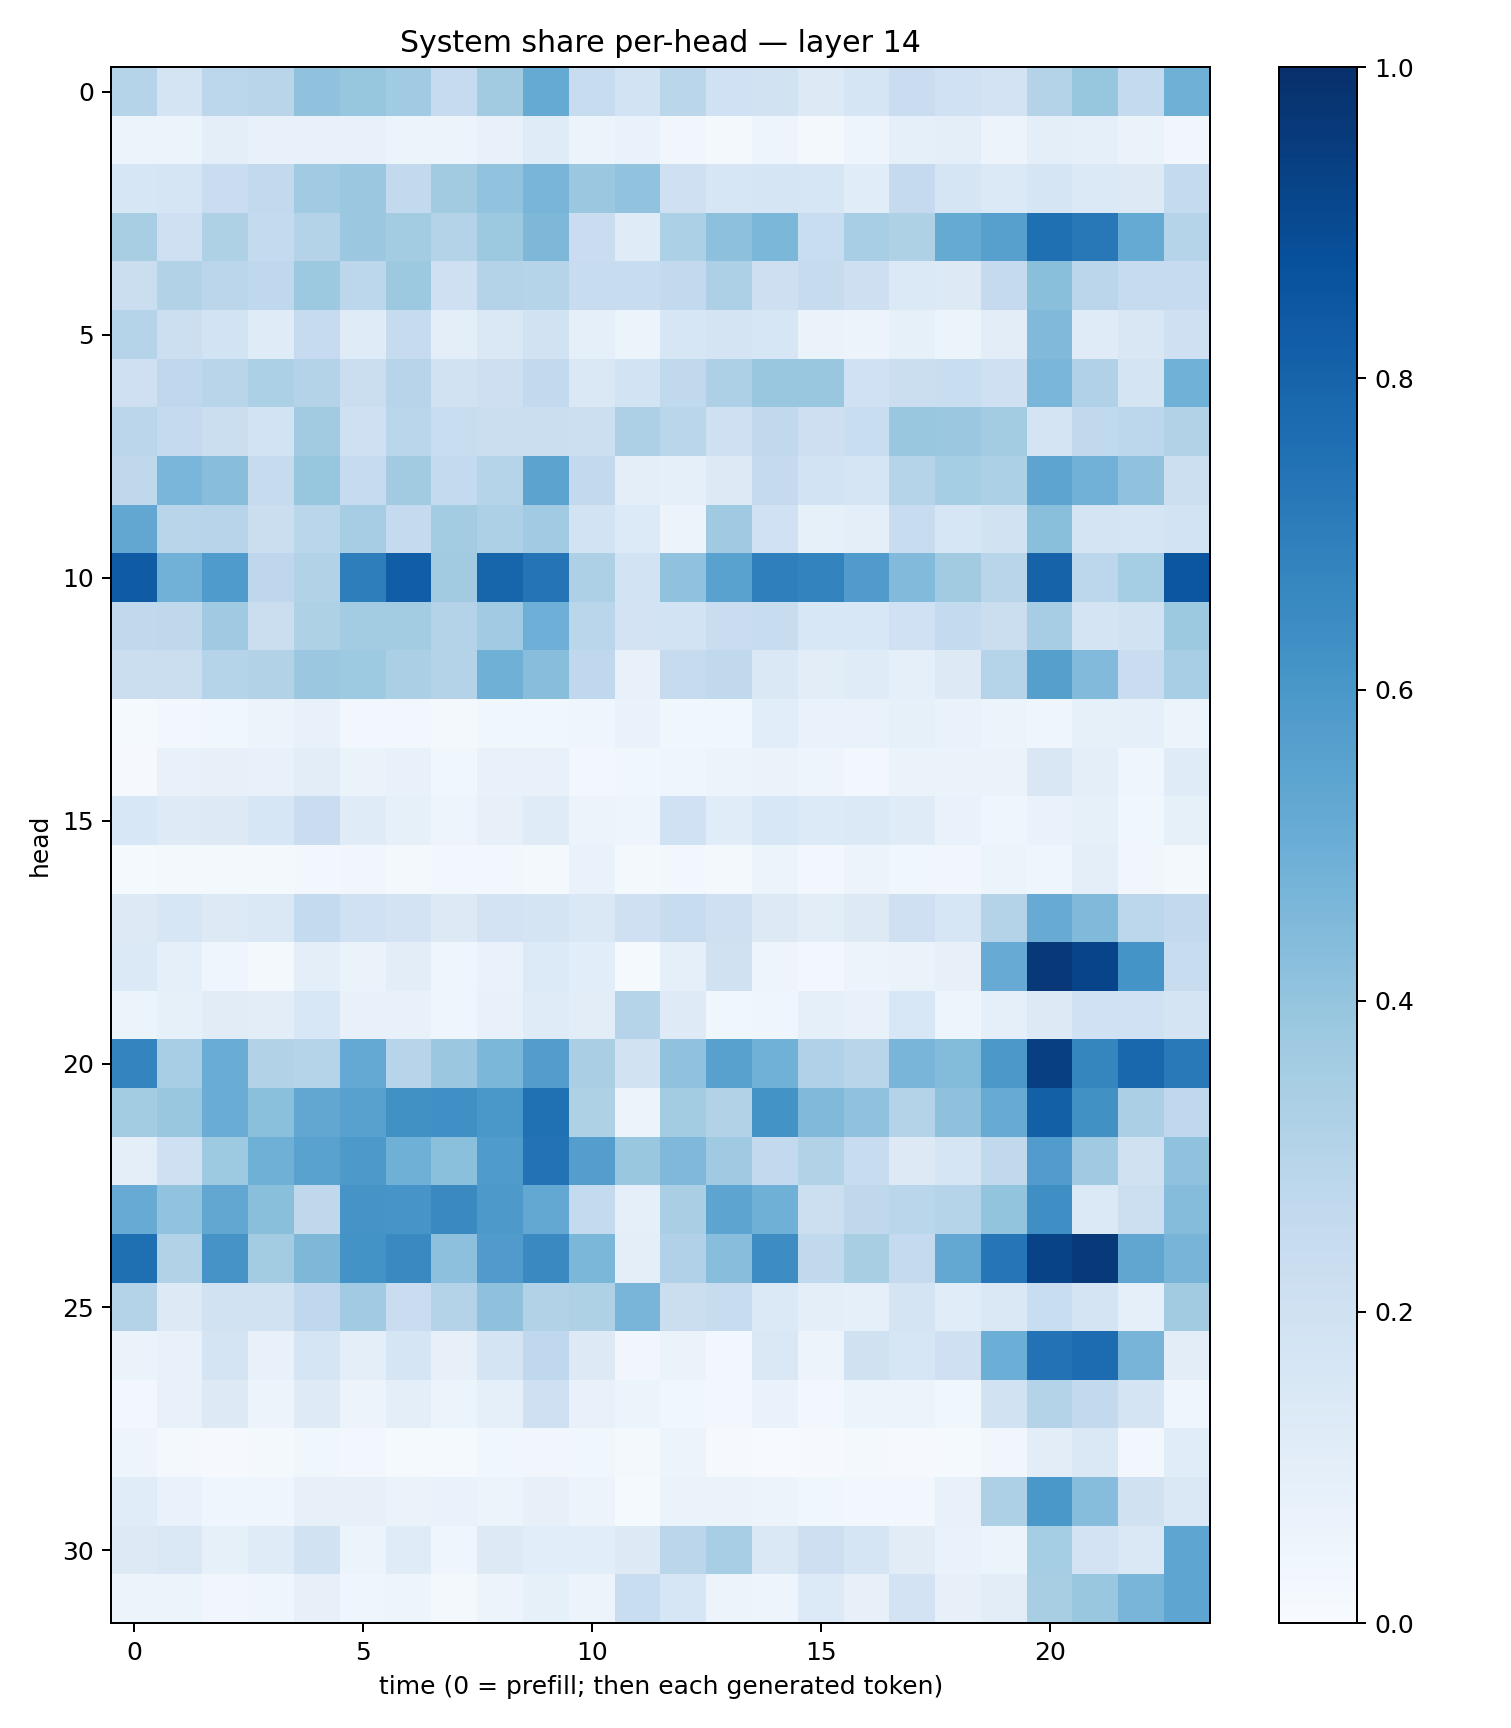

The table this chart was drawn from, first rows:
0.30326888, 0.175238, 0.27890038, 0.29168525, 0.40884012, 0.39193004, 0.36449167, 0.24659416, 0.3607475, 0.5160023, 0.23440187, 0.18376559, 0.28793803, 0.2016352, 0.19304852, 0.12901413, 0.16846634, 0.22729656, 0.20191854, 0.18031463, 0.30591685, 0.39279845, 0.253912, 0.48979244
0.06144, 0.06077, 0.09773, 0.07387, 0.07624, 0.0709, 0.05315, 0.05526, 0.07517, 0.1206, 0.05273, 0.06903, 0.03366, 0.02249, 0.0486, 0.02251, 0.04719, 0.09135, 0.09695, 0.05554, 0.09946, 0.08595, 0.0651, 0.03343
0.1601, 0.1648, 0.2276, 0.2612, 0.3645, 0.3799, 0.2611, 0.3629, 0.4053, 0.4671, 0.3823, 0.4051, 0.2077, 0.1601, 0.1655, 0.1604, 0.1153, 0.2507, 0.17, 0.1382, 0.1649, 0.1404, 0.1311, 0.2548
0.3424, 0.2099, 0.3215, 0.2541, 0.3064, 0.3798, 0.3584, 0.3051, 0.3757, 0.4566, 0.2267, 0.12, 0.329, 0.4166, 0.4585, 0.2313, 0.3441, 0.3206, 0.5181, 0.5597, 0.7563, 0.7225, 0.5179, 0.2975
0.2248, 0.3149, 0.2838, 0.2666, 0.3756, 0.2799, 0.3767, 0.2077, 0.3054, 0.3026, 0.2408, 0.2355, 0.259, 0.3264, 0.2131, 0.2445, 0.2131, 0.1402, 0.1283, 0.2516, 0.424, 0.2845, 0.2452, 0.2488
0.3038, 0.2168, 0.1838, 0.1183, 0.2484, 0.1186, 0.2432, 0.09909, 0.1464, 0.1924, 0.08698, 0.05436, 0.1639, 0.1741, 0.1583, 0.06598, 0.05542, 0.08491, 0.05314, 0.1031, 0.4477, 0.1185, 0.1503, 0.2099
0.2065, 0.2683, 0.2893, 0.3301, 0.3076, 0.2237, 0.2932, 0.1909, 0.2112, 0.2596, 0.1447, 0.1847, 0.2652, 0.3278, 0.3887, 0.383, 0.2029, 0.2265, 0.2324, 0.2072, 0.4628, 0.3168, 0.1763, 0.4857
0.2851, 0.2525, 0.22, 0.1871, 0.3619, 0.2065, 0.2887, 0.2326, 0.2229, 0.2202, 0.2168, 0.3261, 0.2873, 0.2095, 0.2655, 0.2123, 0.2333, 0.3897, 0.3815, 0.3589, 0.1788, 0.2622, 0.2793, 0.3129
0.2721, 0.4636, 0.4284, 0.2429, 0.3934, 0.2485, 0.3629, 0.2574, 0.3036, 0.5432, 0.2616, 0.09597, 0.08977, 0.1275, 0.2501, 0.1848, 0.1665, 0.2971, 0.3546, 0.3282, 0.5408, 0.4842, 0.408, 0.2163
0.5283, 0.2909, 0.2967, 0.2241, 0.2878, 0.3489, 0.2508, 0.3558, 0.3257, 0.3671, 0.1861, 0.1356, 0.05548, 0.3702, 0.2021, 0.08441, 0.09779, 0.242, 0.1593, 0.1928, 0.4226, 0.1754, 0.1687, 0.1852
0.8303, 0.4839, 0.5831, 0.275, 0.3115, 0.6991, 0.8211, 0.3613, 0.794, 0.7377, 0.3268, 0.1848, 0.4087, 0.5535, 0.6923, 0.678, 0.5802, 0.442, 0.3611, 0.2925, 0.8013, 0.2797, 0.3532, 0.8546
0.2639, 0.2703, 0.3695, 0.221, 0.324, 0.3574, 0.3579, 0.3063, 0.3657, 0.4922, 0.2874, 0.1833, 0.1848, 0.2304, 0.2382, 0.1539, 0.1558, 0.202, 0.2557, 0.2235, 0.3511, 0.1755, 0.1948, 0.3763
0.2226, 0.2207, 0.3036, 0.3149, 0.3802, 0.3711, 0.3352, 0.3075, 0.4912, 0.4265, 0.268, 0.07687, 0.2423, 0.2632, 0.1431, 0.1016, 0.1181, 0.09156, 0.132, 0.3044, 0.5627, 0.4415, 0.2297, 0.3453
0.01473, 0.02914, 0.03748, 0.05487, 0.07458, 0.02608, 0.02757, 0.01902, 0.03737, 0.03769, 0.04118, 0.06821, 0.03831, 0.03545, 0.1074, 0.06861, 0.06752, 0.08286, 0.06652, 0.06179, 0.04561, 0.08379, 0.08805, 0.05238
0.00876, 0.07255, 0.08135, 0.07174, 0.1029, 0.06426, 0.07665, 0.03523, 0.07438, 0.07409, 0.0311, 0.03723, 0.04467, 0.06169, 0.06634, 0.04986, 0.0311, 0.06334, 0.0631, 0.06618, 0.1518, 0.09864, 0.04134, 0.1187
0.156, 0.123, 0.1291, 0.1599, 0.2295, 0.1208, 0.08526, 0.04885, 0.08023, 0.1188, 0.05535, 0.05052, 0.1992, 0.1152, 0.1546, 0.1352, 0.1388, 0.1203, 0.0667, 0.04208, 0.06725, 0.08221, 0.0378, 0.08494
0.01363, 0.02176, 0.02152, 0.01851, 0.0263, 0.03295, 0.02286, 0.02416, 0.02973, 0.0175, 0.0675, 0.01914, 0.02595, 0.02008, 0.05232, 0.03123, 0.05788, 0.03591, 0.03329, 0.05917, 0.04495, 0.09996, 0.0331, 0.01981
0.1276, 0.1601, 0.1327, 0.1457, 0.2571, 0.2008, 0.1808, 0.1251, 0.1834, 0.1786, 0.1481, 0.2103, 0.2409, 0.2097, 0.1321, 0.1034, 0.1289, 0.2034, 0.1608, 0.3057, 0.5101, 0.4456, 0.2806, 0.259
0.138, 0.08819, 0.03966, 0.02041, 0.09923, 0.06461, 0.1033, 0.04474, 0.06671, 0.1347, 0.1078, 0.0133, 0.08615, 0.1974, 0.04786, 0.02876, 0.05749, 0.06599, 0.08084, 0.5088, 0.967, 0.9205, 0.6171, 0.236
0.05303, 0.08334, 0.11, 0.1026, 0.1527, 0.07672, 0.07439, 0.04658, 0.07153, 0.1191, 0.102, 0.3033, 0.1227, 0.0368, 0.03909, 0.09081, 0.07532, 0.1541, 0.04727, 0.09096, 0.126, 0.201, 0.2005, 0.1784
0.673, 0.3455, 0.5054, 0.3157, 0.3031, 0.5234, 0.2933, 0.3799, 0.4597, 0.5742, 0.3365, 0.1931, 0.4085, 0.5581, 0.4848, 0.3193, 0.2895, 0.4668, 0.4403, 0.5946, 0.9398, 0.6693, 0.7882, 0.7149
0.3584, 0.3879, 0.506, 0.4202, 0.5293, 0.5577, 0.628, 0.6292, 0.6011, 0.7534, 0.3221, 0.05634, 0.3572, 0.3104, 0.6193, 0.4487, 0.4101, 0.3082, 0.4117, 0.5102, 0.8159, 0.6277, 0.3349, 0.2663
0.09788, 0.2032, 0.3742, 0.4895, 0.5512, 0.5916, 0.4886, 0.4186, 0.5823, 0.7454, 0.5698, 0.3851, 0.4504, 0.3692, 0.2594, 0.3141, 0.2379, 0.1259, 0.1661, 0.263, 0.5749, 0.37, 0.1965, 0.4069
0.5082, 0.4041, 0.5309, 0.4223, 0.2729, 0.6118, 0.6078, 0.6542, 0.5933, 0.5261, 0.2547, 0.08745, 0.3382, 0.5396, 0.4912, 0.215, 0.2725, 0.2864, 0.3015, 0.3985, 0.6349, 0.1388, 0.2166, 0.4368
0.7567, 0.3088, 0.61, 0.3571, 0.4548, 0.618, 0.6542, 0.4149, 0.5796, 0.6545, 0.4571, 0.1003, 0.3193, 0.4294, 0.6422, 0.2652, 0.3434, 0.253, 0.5261, 0.7293, 0.924, 0.9588, 0.5314, 0.4713
0.3055, 0.1258, 0.1937, 0.1928, 0.2674, 0.3641, 0.2269, 0.3058, 0.4103, 0.3164, 0.3241, 0.4683, 0.2244, 0.2383, 0.1398, 0.09376, 0.09207, 0.1729, 0.1163, 0.1427, 0.2336, 0.1762, 0.08759, 0.3627
0.06437, 0.07788, 0.1777, 0.07249, 0.1666, 0.1005, 0.1686, 0.08164, 0.1779, 0.2686, 0.1272, 0.03197, 0.06471, 0.02904, 0.1409, 0.05855, 0.1963, 0.1602, 0.2066, 0.4986, 0.7446, 0.768, 0.4702, 0.1044
0.02911, 0.07415, 0.13, 0.05694, 0.1228, 0.05659, 0.09997, 0.05904, 0.09339, 0.2087, 0.07587, 0.06189, 0.0388, 0.02414, 0.06713, 0.0264, 0.05274, 0.05509, 0.03675, 0.1937, 0.3056, 0.2608, 0.1784, 0.04021
0.05033, 0.02264, 0.009804, 0.0204, 0.03795, 0.02704, 0.01262, 0.01239, 0.03603, 0.03223, 0.03787, 0.02229, 0.05329, 0.009848, 0.007095, 0.00968, 0.01867, 0.0112, 0.0127, 0.03152, 0.1019, 0.1441, 0.03029, 0.1163
0.1141, 0.07007, 0.04408, 0.04341, 0.07987, 0.08117, 0.06433, 0.06988, 0.05976, 0.07906, 0.05737, 0.0137, 0.06591, 0.06251, 0.05547, 0.03786, 0.02871, 0.02349, 0.07132, 0.3281, 0.6013, 0.4304, 0.1984, 0.1412
0.1272, 0.1464, 0.08464, 0.1177, 0.1912, 0.06168, 0.1181, 0.04549, 0.1293, 0.1074, 0.1091, 0.1306, 0.2816, 0.3467, 0.1465, 0.2122, 0.1681, 0.1103, 0.06988, 0.05176, 0.3554, 0.1804, 0.141, 0.5377
0.06179, 0.05348, 0.03373, 0.04269, 0.08167, 0.04397, 0.04812, 0.02295, 0.05665, 0.08489, 0.05535, 0.2339, 0.1567, 0.05655, 0.05033, 0.1353, 0.08052, 0.1814, 0.08119, 0.1033, 0.3426, 0.3882, 0.4669, 0.5355
